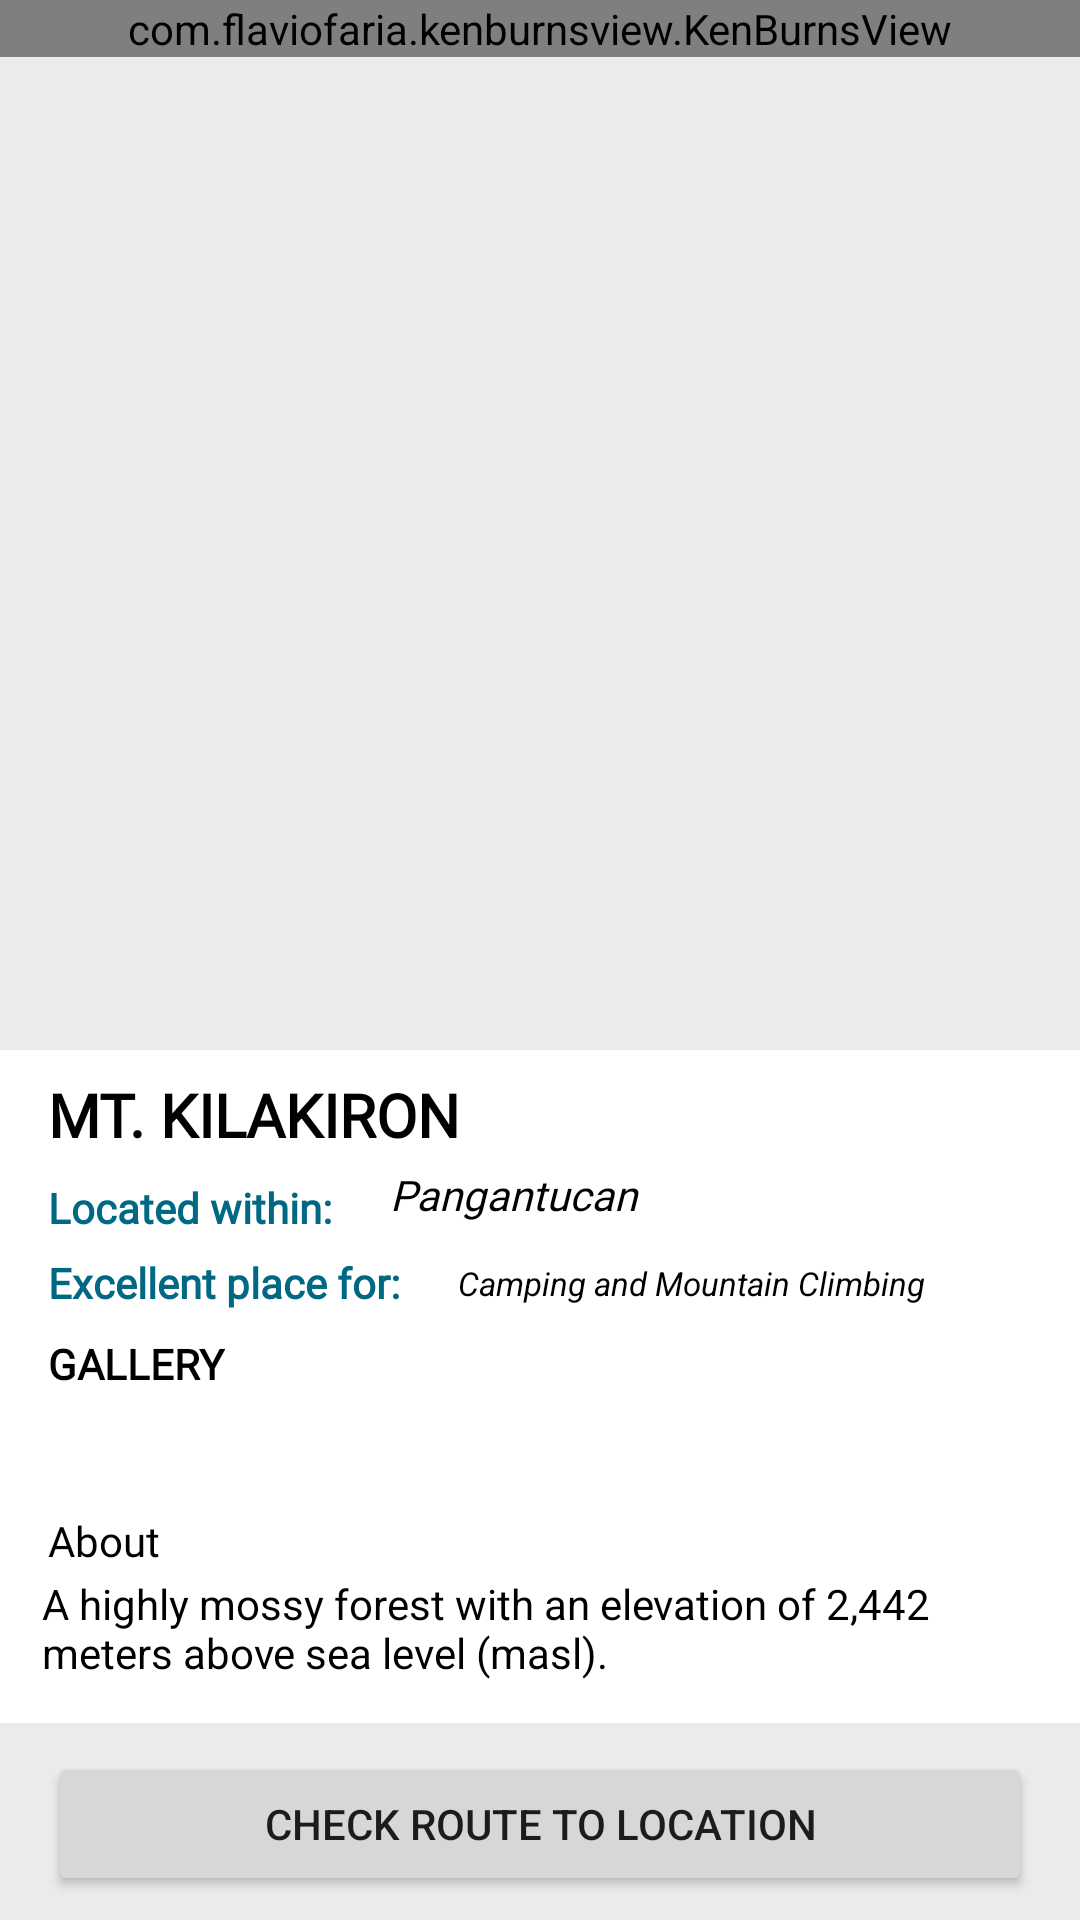

Layout XML and referenced resources for this Android screen:
<!-- AndroidManifest.xml: application theme Theme.CITRAInitiative -->
<!-- res/layout/explore_interface.xml -->
<?xml version="1.0" encoding="utf-8"?>
<androidx.constraintlayout.widget.ConstraintLayout xmlns:android="http://schemas.android.com/apk/res/android"
    xmlns:app="http://schemas.android.com/apk/res-auto"
    xmlns:tools="http://schemas.android.com/tools"
    android:id="@+id/entire_layout"
    android:layout_width="match_parent"
    android:layout_height="match_parent"
    android:background="#ECEAEA"
    tools:context=".lugaractivity.ExplorePangantucan_Data_Displayer">

    <androidx.constraintlayout.widget.ConstraintLayout
        android:id="@+id/mainImager"
        android:layout_width="0dp"
        android:layout_height="350dp"
        app:layout_constraintEnd_toEndOf="parent"
        app:layout_constraintStart_toStartOf="parent"
        app:layout_constraintTop_toTopOf="parent">

        <com.flaviofaria.kenburnsview.KenBurnsView
            android:id="@+id/kilakironMain"
            android:layout_width="match_parent"
            android:layout_height="wrap_content"
            app:layout_constraintEnd_toEndOf="parent"
            app:layout_constraintStart_toStartOf="parent"
            app:layout_constraintTop_toTopOf="parent" />

    </androidx.constraintlayout.widget.ConstraintLayout>

    <ScrollView
        android:id="@+id/scrollView2"
        android:layout_width="0dp"
        android:layout_height="0dp"
        app:layout_constraintBottom_toTopOf="@+id/checkRoute"
        app:layout_constraintEnd_toEndOf="parent"
        app:layout_constraintStart_toStartOf="parent"
        app:layout_constraintTop_toTopOf="parent">

        <androidx.constraintlayout.widget.ConstraintLayout
            android:layout_width="match_parent"
            android:layout_height="wrap_content">

            <androidx.constraintlayout.widget.ConstraintLayout
                android:layout_width="match_parent"
                android:layout_height="wrap_content"
                android:layout_marginTop="350dp"
                android:background="#FFFFFF"
                android:orientation="vertical"
                app:layout_constraintBottom_toBottomOf="parent"
                app:layout_constraintEnd_toEndOf="parent"
                app:layout_constraintStart_toStartOf="parent"
                app:layout_constraintTop_toTopOf="parent">


                <TextView
                    android:id="@+id/textView8"
                    android:layout_width="wrap_content"
                    android:layout_height="wrap_content"
                    android:layout_marginTop="6dp"
                    android:fontFamily="@font/cabin"
                    android:text="Excellent place for: "
                    android:textColor="#006883"
                    android:textStyle="bold"
                    app:layout_constraintStart_toStartOf="@+id/textView7"
                    app:layout_constraintTop_toBottomOf="@+id/textView7" />

                <TextView
                    android:id="@+id/locatedWithin"
                    android:layout_width="160dp"
                    android:layout_height="28dp"
                    android:layout_marginStart="16dp"
                    android:fontFamily="@font/cabin"
                    android:text="Pangantucan"
                    android:textColor="#000000"
                    android:textSize="14sp"
                    android:textStyle="italic"
                    app:layout_constraintBottom_toBottomOf="@+id/textView7"
                    app:layout_constraintStart_toEndOf="@+id/textView7"
                    app:layout_constraintTop_toTopOf="@+id/textView7" />


                <TextView
                    android:id="@+id/textView13"
                    android:layout_width="wrap_content"
                    android:layout_height="wrap_content"
                    android:layout_marginStart="16dp"
                    android:layout_marginLeft="16dp"
                    android:layout_marginTop="4dp"
                    android:fontFamily="@font/cabin"
                    android:text="About"
                    android:textColor="#000000"
                    app:layout_constraintStart_toStartOf="parent"
                    app:layout_constraintTop_toBottomOf="@+id/imageGallery" />

                <TextView
                    android:id="@+id/textView7"
                    android:layout_width="wrap_content"
                    android:layout_height="wrap_content"
                    android:layout_marginTop="8dp"
                    android:fontFamily="@font/cabin"
                    android:text="Located within: "
                    android:textColor="#006883"
                    android:textStyle="bold"
                    app:layout_constraintStart_toStartOf="@+id/productName"
                    app:layout_constraintTop_toBottomOf="@+id/productName" />

                <TextView
                    android:id="@+id/goodFor"
                    android:layout_width="wrap_content"
                    android:layout_height="wrap_content"
                    android:layout_marginStart="16dp"
                    android:layout_marginLeft="16dp"
                    android:fontFamily="sans-serif"
                    android:text="Camping and Mountain Climbing"
                    android:textColor="#000000"
                    android:textSize="11sp"
                    android:textStyle="italic"
                    app:layout_constraintBottom_toBottomOf="@+id/textView8"
                    app:layout_constraintStart_toEndOf="@+id/textView8"
                    app:layout_constraintTop_toTopOf="@+id/textView8" />

                <TextView
                    android:id="@+id/textView12"
                    android:layout_width="wrap_content"
                    android:layout_height="wrap_content"
                    android:layout_marginStart="16dp"
                    android:layout_marginLeft="16dp"
                    android:layout_marginTop="8dp"
                    android:fontFamily="@font/cabin"
                    android:text="GALLERY"
                    android:textColor="#000000"
                    android:textSize="14sp"
                    android:textStyle="bold"
                    app:layout_constraintStart_toStartOf="parent"
                    app:layout_constraintTop_toBottomOf="@+id/textView8" />

                <TextView
                    android:id="@+id/productName"
                    android:layout_width="wrap_content"
                    android:layout_height="wrap_content"
                    android:layout_marginStart="16dp"
                    android:layout_marginTop="8dp"
                    android:fontFamily="@font/cabin"
                    android:text="MT. KILAKIRON"
                    android:textColor="#000000"
                    android:textSize="20sp"
                    android:textStyle="bold"
                    app:layout_constraintStart_toStartOf="parent"
                    app:layout_constraintTop_toTopOf="parent" />

                <TextView
                    android:id="@+id/detailDesc"
                    android:layout_width="0dp"
                    android:layout_height="wrap_content"
                    android:layout_marginTop="2dp"
                    android:paddingLeft="14dp"
                    android:paddingRight="14dp"
                    android:paddingBottom="14dp"
                    android:text="A highly mossy forest with an elevation of 2,442 meters above sea level (masl)."
                    android:textColor="#000000"
                    app:layout_constraintEnd_toEndOf="parent"
                    app:layout_constraintStart_toStartOf="parent"
                    app:layout_constraintTop_toBottomOf="@+id/textView13" />

                <androidx.recyclerview.widget.RecyclerView
                    android:id="@+id/imageGallery"
                    android:layout_width="match_parent"
                    android:layout_height="wrap_content"
                    android:layout_marginTop="4dp"
                    android:orientation="horizontal"
                    android:padding="16dp"
                    app:layout_constraintEnd_toEndOf="parent"
                    app:layout_constraintStart_toStartOf="parent"
                    app:layout_constraintTop_toBottomOf="@+id/textView12">


                </androidx.recyclerview.widget.RecyclerView>


            </androidx.constraintlayout.widget.ConstraintLayout>
        </androidx.constraintlayout.widget.ConstraintLayout>
    </ScrollView>

    <Button
        android:id="@+id/checkRoute"
        android:layout_width="0dp"
        android:layout_height="wrap_content"
        android:layout_marginStart="16dp"
        android:layout_marginEnd="16dp"
        android:layout_marginBottom="8dp"
        android:text="Check Route to Location"
        app:cornerRadius="5dp"
        app:layout_constraintBottom_toBottomOf="parent"
        app:layout_constraintEnd_toEndOf="parent"
        app:layout_constraintStart_toStartOf="parent" />

    <ImageView
        android:id="@+id/backArrow"
        android:layout_width="wrap_content"
        android:layout_height="wrap_content"
        android:layout_marginStart="16dp"
        android:layout_marginTop="16dp"
        app:layout_constraintStart_toStartOf="@+id/mainImager"
        app:layout_constraintTop_toTopOf="@+id/mainImager"
        app:srcCompat="@drawable/arrow"
        app:tint="#000000" />

</androidx.constraintlayout.widget.ConstraintLayout>
<!-- resources referenced by this layout -->
<resources>
  <style name="Theme.CITRAInitiative" parent="Theme.MaterialComponents.DayNight.NoActionBar">
          
          <item name="colorPrimary">#003087</item>
          <item name="colorPrimaryVariant">#D98032</item>
          <item name="colorOnPrimary">#FFFFFF</item>
          
          <item name="colorSecondary">#69BFAF</item>
          <item name="colorSecondaryVariant">#97D700</item>
          <item name="colorOnSecondary">#BC17BF</item>
          
          <item name="android:statusBarColor">#69BFAF</item>
          
      </style>
</resources>
